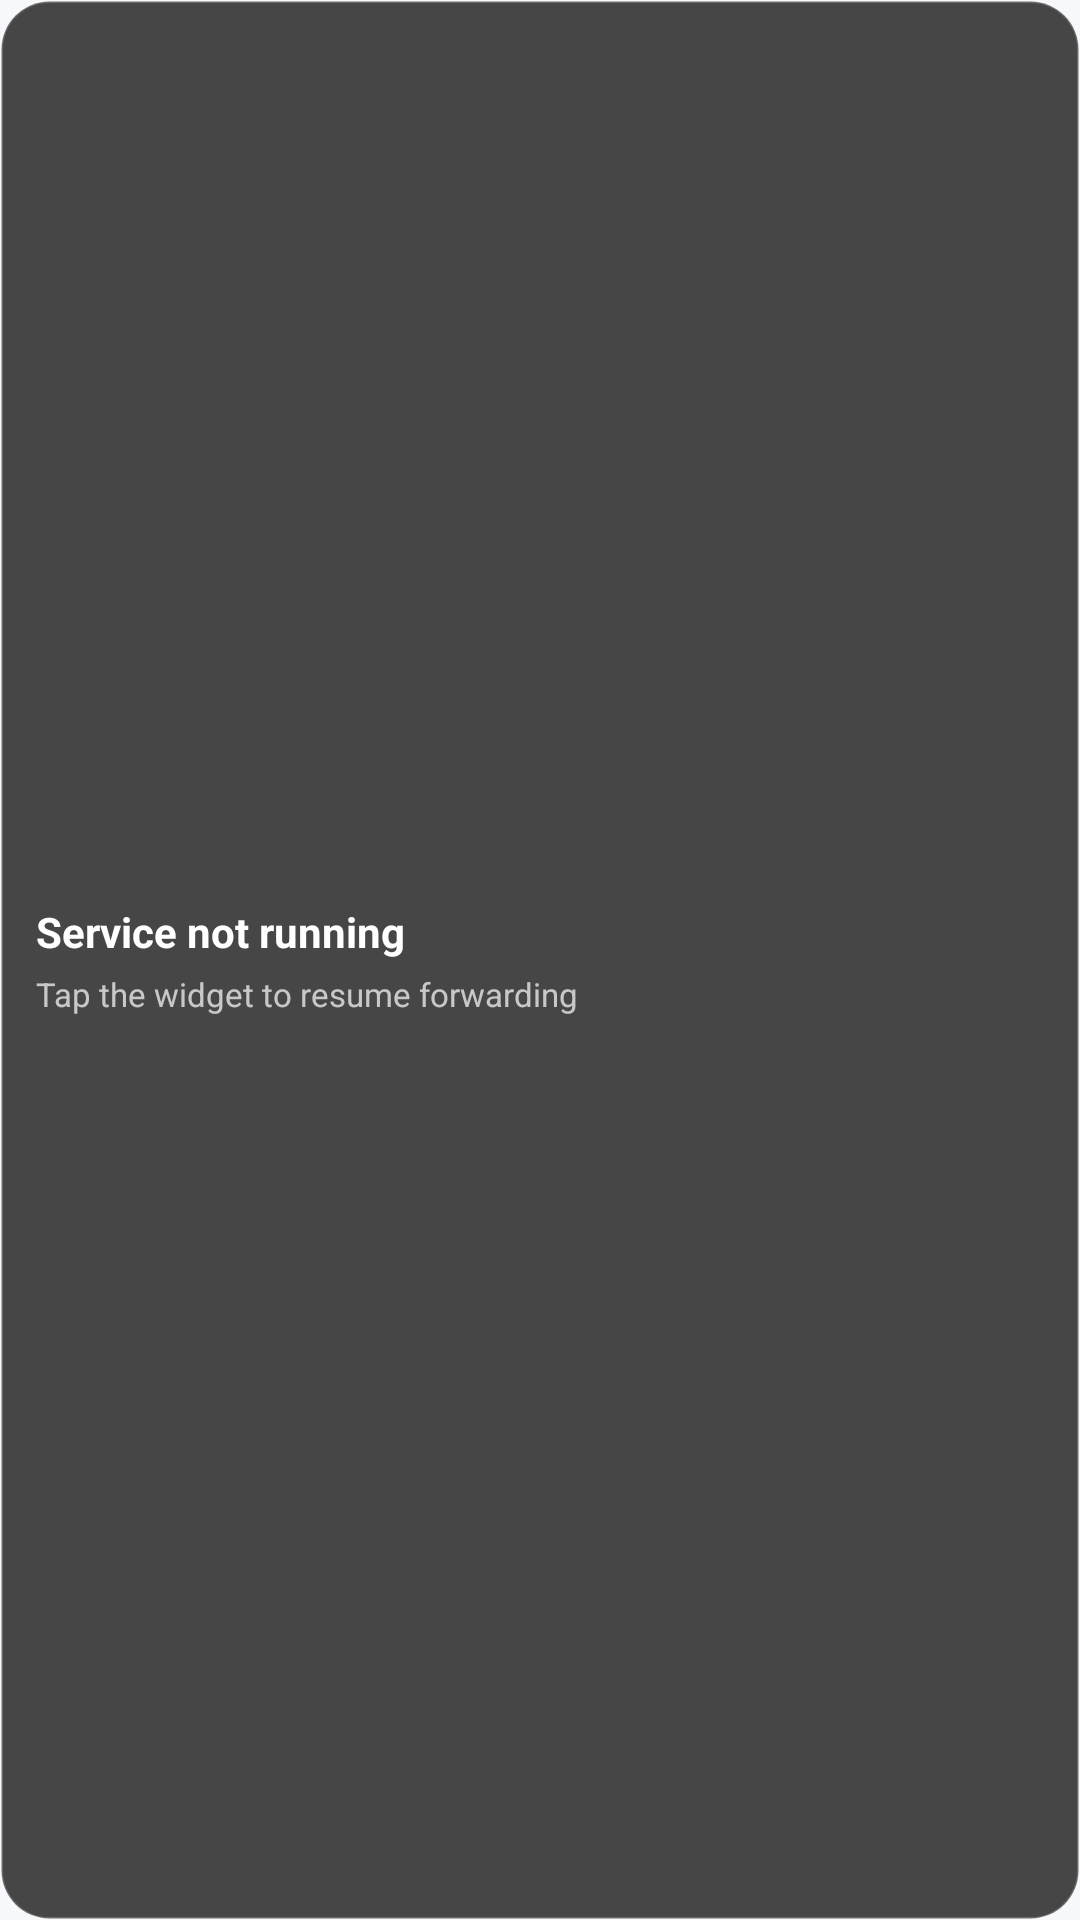

Here is an Android app screen rendered from its layout file. Give the layout XML and the strings, colors and styles it references.
<!-- AndroidManifest.xml: application theme Theme.SMSPost -->
<!-- res/layout/widget_status.xml -->
<?xml version="1.0" encoding="utf-8"?>
<LinearLayout xmlns:android="http://schemas.android.com/apk/res/android"
    android:id="@+id/widget_root"
    android:layout_width="match_parent"
    android:layout_height="match_parent"
    android:background="@drawable/widget_bg"
    android:gravity="center_vertical"
    android:orientation="vertical"
    android:padding="12dp">

    <TextView
        android:id="@+id/widget_status"
        android:layout_width="match_parent"
        android:layout_height="wrap_content"
        android:ellipsize="end"
        android:maxLines="2"
        android:text="@string/widget_status_dead"
        android:textColor="#FFFFFFFF"
        android:textSize="14sp"
        android:textStyle="bold" />

    <TextView
        android:id="@+id/widget_hint"
        android:layout_width="match_parent"
        android:layout_height="wrap_content"
        android:layout_marginTop="4dp"
        android:ellipsize="end"
        android:maxLines="2"
        android:text="@string/widget_hint_placeholder"
        android:textColor="#B3FFFFFF"
        android:textSize="11sp" />

</LinearLayout>
<!-- resources referenced by this layout -->
<resources>
  <!-- drawable widget_bg (drawable) -->
  <?xml version="1.0" encoding="utf-8"?>
  <shape xmlns:android="http://schemas.android.com/apk/res/android"
      android:shape="rectangle">
      <solid android:color="#CC1B1B1B" />
      <corners android:radius="16dp" />
      <stroke
          android:width="1dp"
          android:color="#33FFFFFF" />
  </shape>
  <string name="widget_hint_placeholder">Tap the widget to resume forwarding</string>
  <string name="widget_status_dead">Service not running</string>
  <style name="Theme.SMSPost" parent="Base.Theme.SMSPost" />
  <color name="md_primary">#1B5187</color>
  <color name="md_on_primary">#FFFFFF</color>
  <color name="md_primary_container">#D3E3FF</color>
  <color name="md_on_primary_container">#001B3B</color>
  <color name="md_secondary">#52606F</color>
  <color name="md_on_secondary">#FFFFFF</color>
  <color name="md_secondary_container">#D9E2EE</color>
  <color name="md_on_secondary_container">#131C26</color>
  <color name="md_tertiary">#A9551E</color>
  <color name="md_on_tertiary">#FFFFFF</color>
  <color name="md_tertiary_container">#FFDCC6</color>
  <color name="md_on_tertiary_container">#351000</color>
  <color name="md_background">#F6F8FB</color>
  <color name="md_on_background">#1A1C1F</color>
  <color name="md_surface">#FFFFFF</color>
  <color name="md_on_surface">#1A1C1F</color>
  <color name="md_surface_variant">#E2E7EF</color>
  <color name="md_on_surface_variant">#454A52</color>
  <color name="md_outline">#757A83</color>
  <color name="md_outline_variant">#C9CED7</color>
  <color name="md_error">#B3261E</color>
  <color name="md_on_error">#FFFFFF</color>
  <color name="md_error_container">#FFDAD6</color>
  <color name="md_on_error_container">#410E0B</color>
  <color name="md_surface_inverse">#2F3135</color>
  <color name="md_on_surface_inverse">#F0F1F5</color>
  <style name="Widget.SMSPost.TextInputLayout" parent="Widget.Material3.TextInputLayout.OutlinedBox">
          <item name="boxStrokeColor">@color/input_stroke</item>
          <item name="boxCornerRadiusTopStart">@dimen/input_radius</item>
          <item name="boxCornerRadiusTopEnd">@dimen/input_radius</item>
          <item name="boxCornerRadiusBottomStart">@dimen/input_radius</item>
          <item name="boxCornerRadiusBottomEnd">@dimen/input_radius</item>
      </style>
  <style name="Widget.SMSPost.Button" parent="Widget.Material3.Button">
          <item name="cornerRadius">@dimen/button_radius</item>
          <item name="android:minHeight">@dimen/button_height</item>
          <item name="android:textAllCaps">false</item>
          <item name="android:letterSpacing">0.01</item>
          <item name="android:fontFamily">sans-serif-medium</item>
          <item name="android:textSize">14sp</item>
      </style>
  <style name="Widget.SMSPost.Card" parent="Widget.Material3.CardView.Outlined">
          <item name="cardBackgroundColor">@color/md_surface</item>
          <item name="strokeColor">@color/md_outline_variant</item>
          <item name="strokeWidth">1dp</item>
          <item name="cardCornerRadius">@dimen/card_radius</item>
          <item name="cardElevation">1dp</item>
      </style>
  <style name="Widget.SMSPost.Snackbar" parent="Widget.Material3.Snackbar">
          <item name="android:layout_margin">16dp</item>
          <item name="shapeAppearance">@style/ShapeAppearance.SMSPost.Snackbar</item>
      </style>
  <dimen name="input_radius">14dp</dimen>
  <dimen name="button_radius">14dp</dimen>
  <dimen name="button_height">52dp</dimen>
  <dimen name="card_radius">24dp</dimen>
  <style name="ShapeAppearance.SMSPost.Snackbar" parent="">
          <item name="cornerFamily">rounded</item>
          <item name="cornerSize">20dp</item>
      </style>
</resources>
